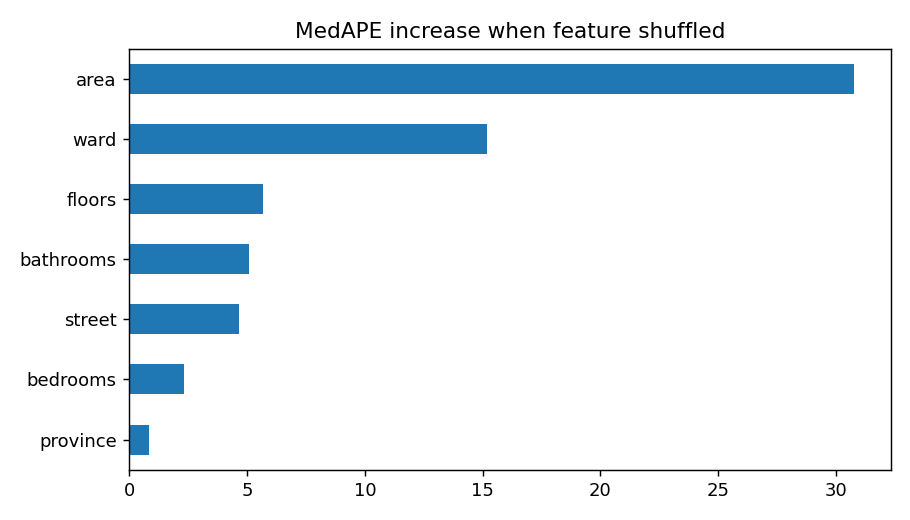

The table this chart was drawn from, first rows:
, MedAPE_increase
province, 0.8251
bedrooms, 2.335
street, 4.663
bathrooms, 5.095
floors, 5.69
ward, 15.19
area, 30.78
